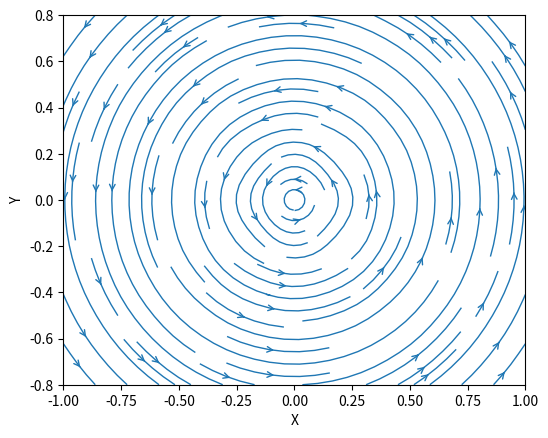

The matplotlib source for this figure:
import numpy as np
import matplotlib.pyplot as plt


cte = 10**(-7)
a = np.linspace (-1,1,10)
b = np.linspace (-0.8,0.8,10)
x,y =np.meshgrid(a,b)

Bx = (-cte*y/(x**2+y**2))
By = (cte*x/(x**2+y**2))


fig = plt.figure()
ax = fig.add_subplot()

ax.streamplot(a,b,Bx,By,arrowsize=1,linewidth=1, arrowstyle='->')
ax.set_xlabel('X')
ax.set_ylabel('Y')
ax.set_aspect('equal')
plt.show()



